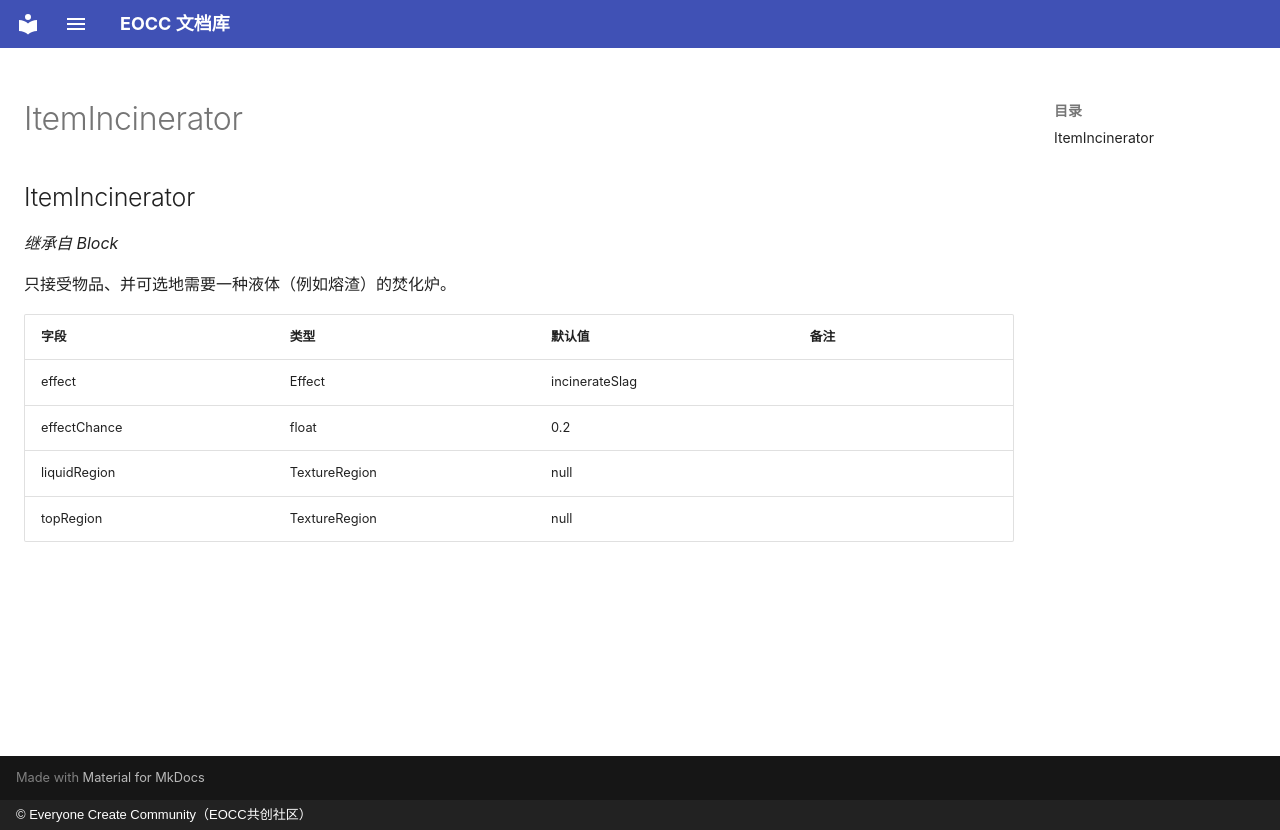

repository: eoccc/eoccc.github.io · page: wiki/mindustry/zh/Modding%20Classes/ItemIncinerator/index.html · generator: mkdocs · copyright: © Everyone Create Community（EOCC共创社区）

# ItemIncinerator

## ItemIncinerator

*继承自 Block*

只接受物品、并可选地需要一种液体（例如熔渣）的焚化炉。

| 字段 | 类型 | 默认值 | 备注 |
|---|---|---|---|
| effect | Effect | incinerateSlag |  |
| effectChance | float | 0.2 |  |
| liquidRegion | TextureRegion | null |  |
| topRegion | TextureRegion | null |  |
